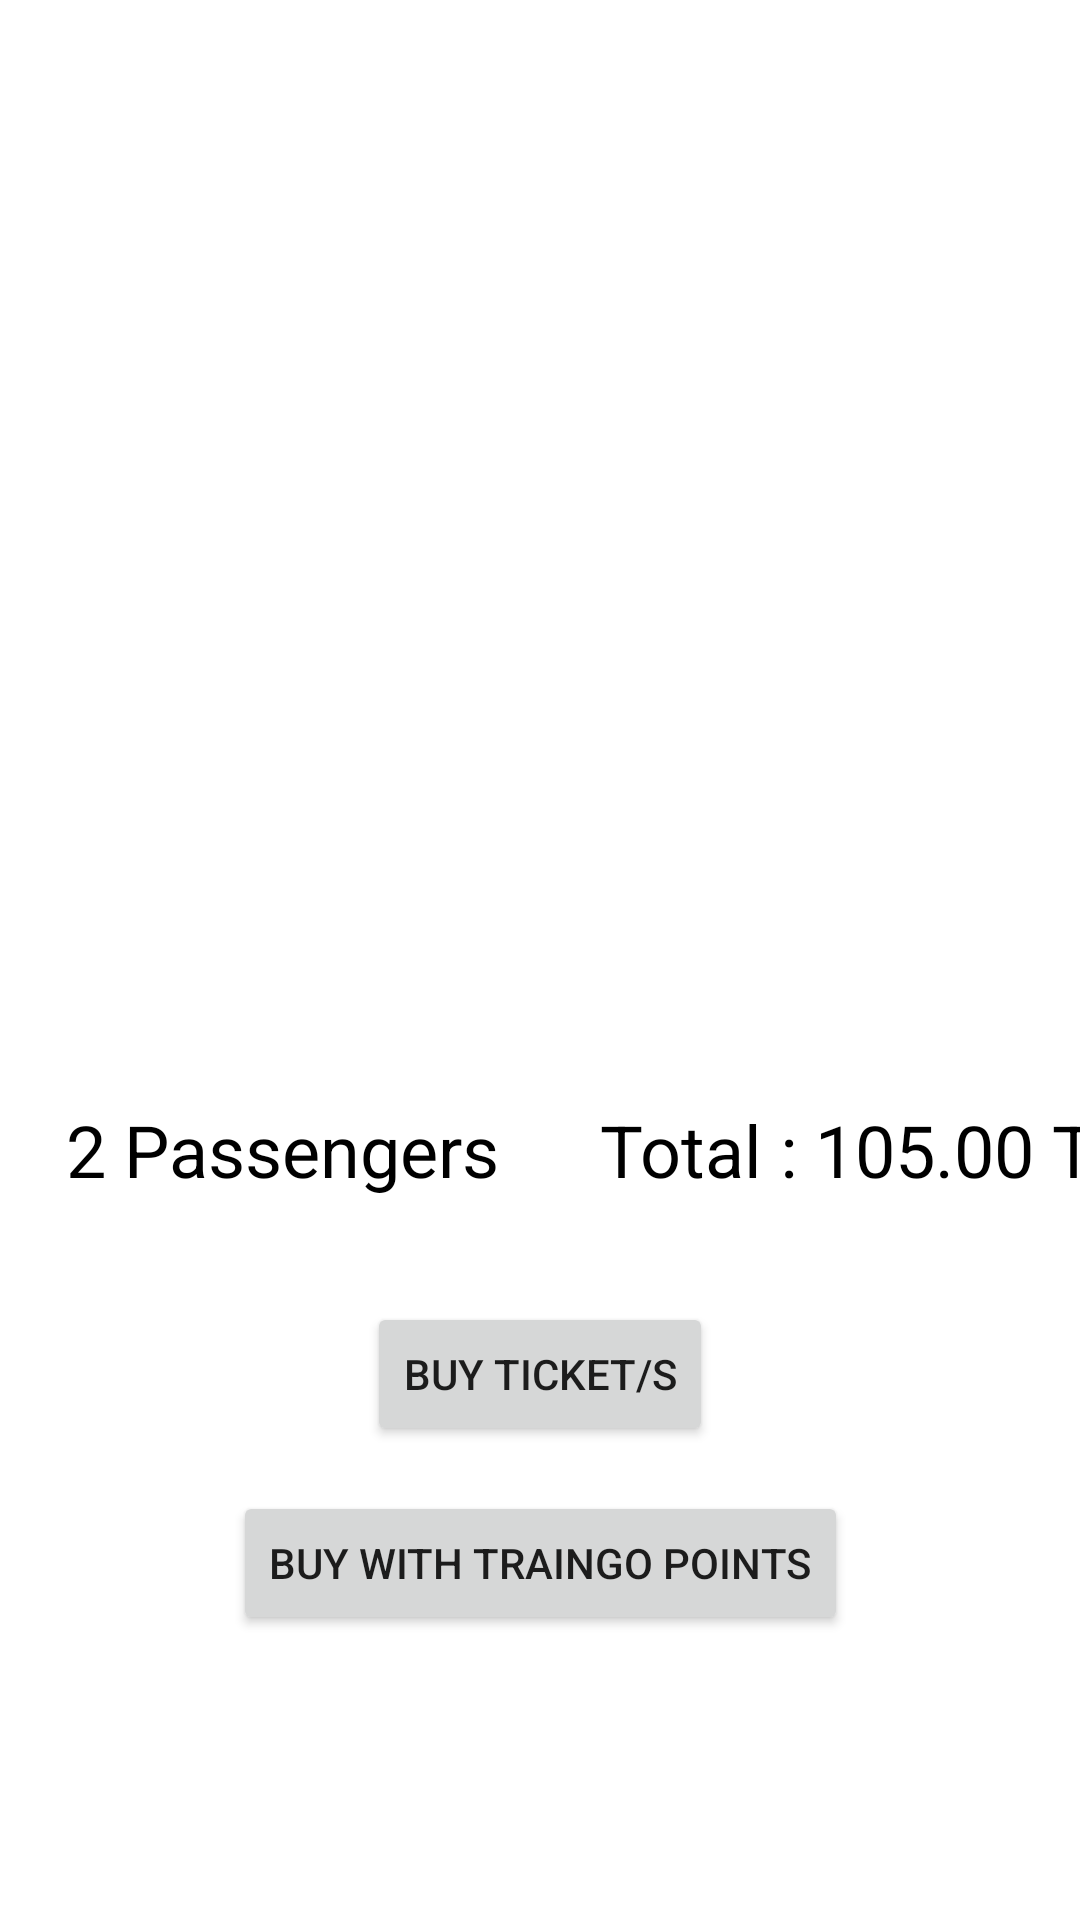

Here is an Android app screen rendered from its layout file. Give the layout XML and the strings, colors and styles it references.
<!-- AndroidManifest.xml: application theme Theme.ProjectTrial3 -->
<!-- res/layout/activity_payment.xml -->
<?xml version="1.0" encoding="utf-8"?>
<androidx.constraintlayout.widget.ConstraintLayout xmlns:android="http://schemas.android.com/apk/res/android"
    xmlns:app="http://schemas.android.com/apk/res-auto"
    xmlns:tools="http://schemas.android.com/tools"
    android:layout_width="match_parent"
    android:layout_height="match_parent"
    tools:context=".View.User.Payment">

    <ImageView
        android:id="@+id/imageView7"
        android:layout_width="match_parent"
        android:layout_height="44dp"
        android:layout_marginStart="20dp"
        android:layout_marginTop="30dp"
        android:layout_marginEnd="20dp"
        android:scaleType="centerCrop"
        app:layout_constraintEnd_toEndOf="parent"
        app:layout_constraintStart_toStartOf="parent"
        app:layout_constraintTop_toBottomOf="@+id/recyclerTicket"
        app:srcCompat="@drawable/gray" />

    <TextView
        android:id="@+id/textView12"
        android:layout_width="wrap_content"
        android:layout_height="wrap_content"
        android:layout_marginStart="22dp"
        android:layout_marginTop="7dp"
        android:text="2 Passengers"
        android:textColor="@color/black"
        android:textSize="24sp"
        app:layout_constraintStart_toStartOf="parent"
        app:layout_constraintTop_toTopOf="@+id/imageView7" />

    <TextView
        android:id="@+id/textView13"
        android:layout_width="wrap_content"
        android:layout_height="wrap_content"
        android:layout_marginStart="200dp"
        android:layout_marginTop="7dp"
        android:text="Total : 105.00 TL"
        android:textColor="@color/black"
        android:textSize="24sp"
        app:layout_constraintStart_toStartOf="parent"
        app:layout_constraintTop_toTopOf="@+id/imageView7" />

    <Button
        android:id="@+id/buttonBuy"
        android:layout_width="wrap_content"
        android:layout_height="wrap_content"
        android:layout_marginStart="136dp"
        android:layout_marginTop="30dp"
        android:layout_marginEnd="136dp"
        android:text="BUY TICKET/S"
        app:layout_constraintEnd_toEndOf="parent"
        app:layout_constraintStart_toStartOf="parent"
        app:layout_constraintTop_toBottomOf="@+id/imageView7" />

    <Button
        android:id="@+id/buttonBuyWithPoints"
        android:layout_width="wrap_content"
        android:layout_height="wrap_content"
        android:layout_marginStart="86dp"
        android:layout_marginTop="15dp"
        android:layout_marginEnd="86dp"
        android:text="BUY WITH TRAINGO POINTS"
        app:layout_constraintEnd_toEndOf="parent"
        app:layout_constraintStart_toStartOf="parent"
        app:layout_constraintTop_toBottomOf="@+id/buttonBuy" />

    <androidx.recyclerview.widget.RecyclerView
        android:id="@+id/recyclerTicket"
        android:layout_width="match_parent"
        android:layout_height="300dp"
        android:layout_marginStart="20dp"
        android:layout_marginTop="30dp"
        android:layout_marginEnd="20dp"
        app:layout_constraintEnd_toEndOf="parent"
        app:layout_constraintStart_toStartOf="parent"
        app:layout_constraintTop_toTopOf="parent" />
</androidx.constraintlayout.widget.ConstraintLayout>
<!-- resources referenced by this layout -->
<resources>
  <color name="black">#FF000000</color>
  <style name="Theme.ProjectTrial3" parent="Theme.MaterialComponents.DayNight.DarkActionBar">
          
          <item name="colorPrimary">@color/dark_purple</item>
          <item name="colorPrimaryVariant">@color/purple_700</item>
          <item name="colorOnPrimary">@color/white</item>
          
          <item name="colorSecondary">@color/teal_200</item>
          <item name="colorSecondaryVariant">@color/teal_700</item>
          <item name="colorOnSecondary">@color/black</item>
          
          <item name="android:statusBarColor" tools:targetApi="l">?attr/colorPrimaryVariant</item>
          
      </style>
  <color name="dark_purple">#640193</color>
  <color name="purple_700">#FF3700B3</color>
  <color name="white">#FFFFFFFF</color>
  <color name="teal_200">#FF03DAC5</color>
  <color name="teal_700">#FF018786</color>
</resources>
